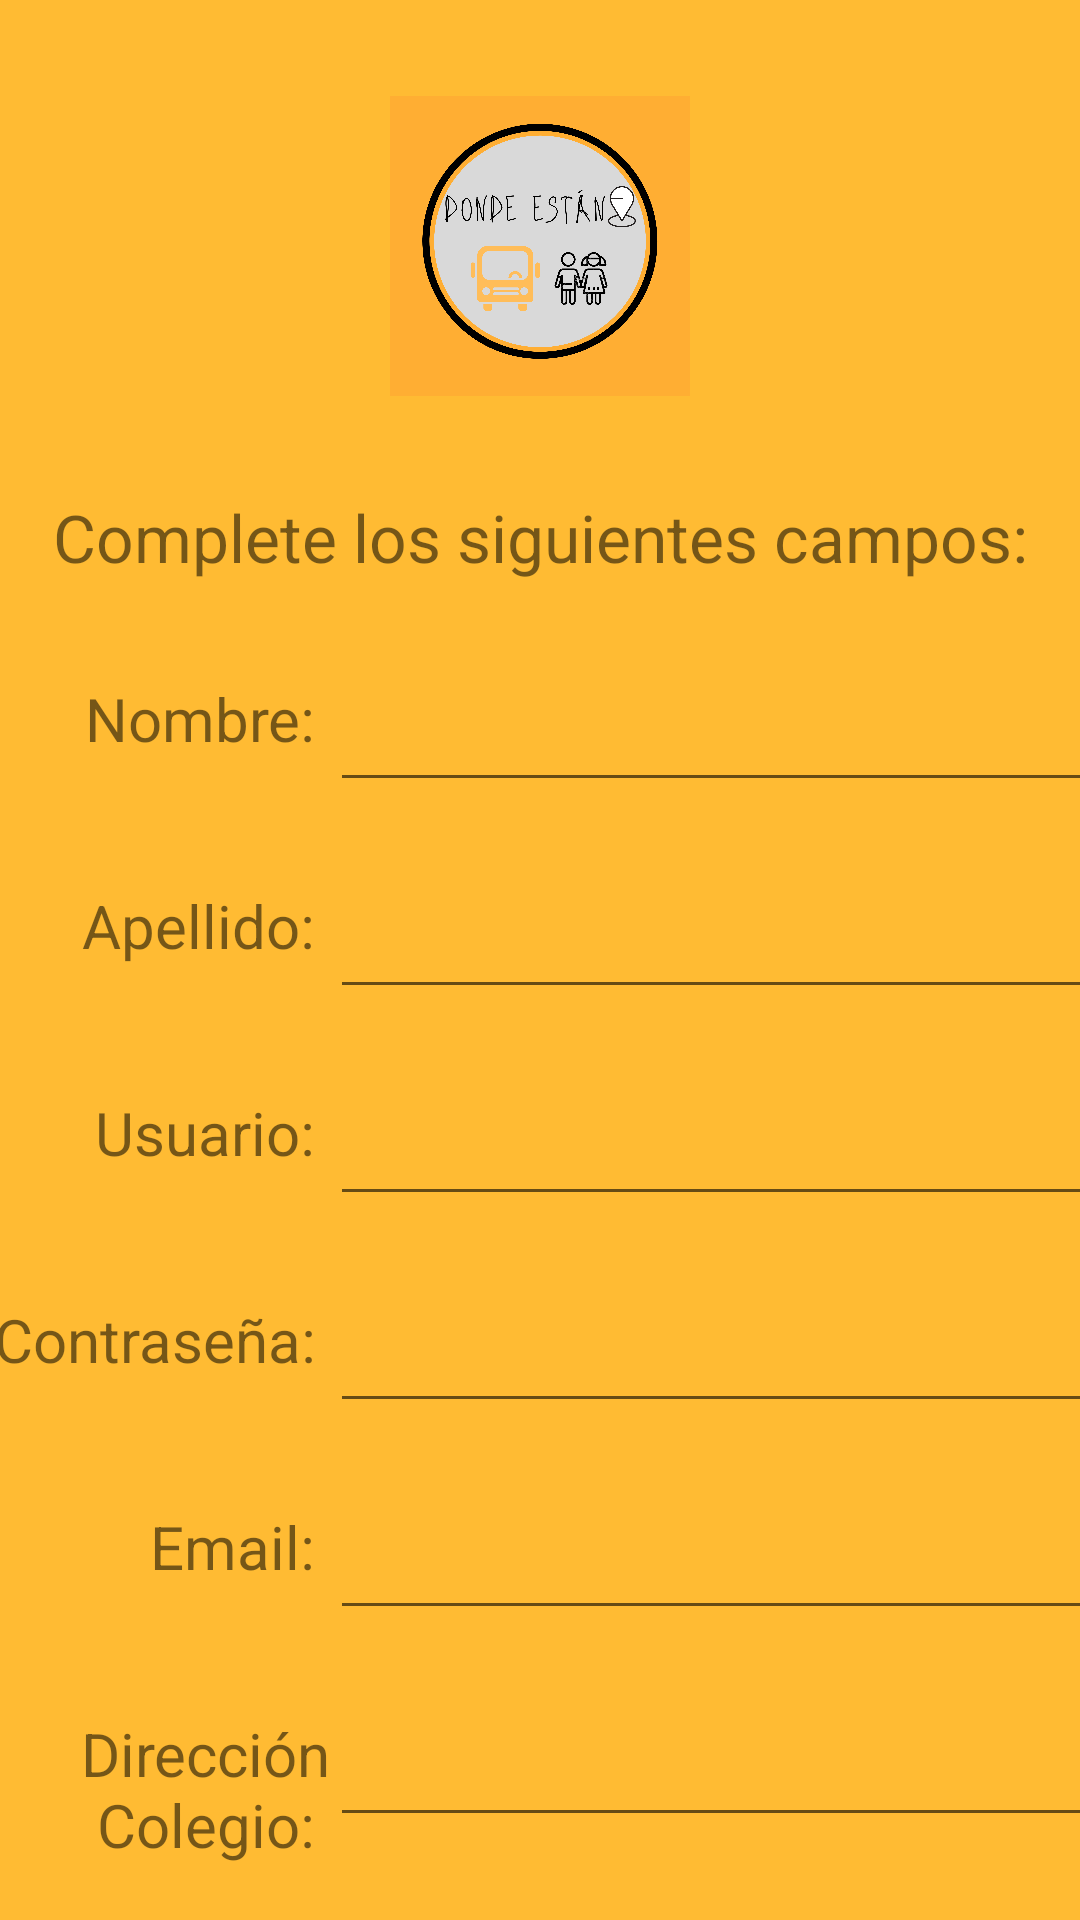

The Android layout XML behind this screen, and the referenced resources:
<!-- AndroidManifest.xml: application theme Theme.AppCompat.Light.NoActionBar -->
<!-- res/layout/parents_activity.xml -->
<?xml version="1.0" encoding="utf-8"?>
<androidx.constraintlayout.widget.ConstraintLayout
    xmlns:android="http://schemas.android.com/apk/res/android"
    xmlns:app="http://schemas.android.com/apk/res-auto"
    xmlns:tools="http://schemas.android.com/tools"
    android:layout_width="match_parent"
    android:layout_height="match_parent"
    android:background="@android:color/holo_orange_light">

    <ImageView
        android:id="@+id/imageView"
        android:layout_width="100dp"
        android:layout_height="100dp"
        android:layout_marginTop="32dp"
        app:layout_constraintEnd_toEndOf="parent"
        app:layout_constraintStart_toStartOf="parent"
        app:layout_constraintTop_toTopOf="parent"
        app:srcCompat="@drawable/logo_app" />

    <TextView
        android:id="@+id/textView1"
        android:layout_width="match_parent"
        android:layout_height="30dp"
        android:layout_marginTop="32dp"
        android:autoSizeMaxTextSize="100sp"
        android:autoSizeMinTextSize="16sp"
        android:autoSizeStepGranularity="2sp"
        android:autoSizeTextType="uniform"
        android:gravity="center"
        android:text="Complete los siguientes campos:"
        app:layout_constraintEnd_toEndOf="parent"
        app:layout_constraintStart_toStartOf="parent"
        app:layout_constraintTop_toBottomOf="@+id/imageView" />

    <LinearLayout
        android:id="@+id/linearlayout1"
        android:layout_width="407dp"
        android:layout_height="69dp"
        android:layout_marginTop="32dp"
        android:orientation="horizontal"
        app:layout_constraintTop_toBottomOf="@+id/textView1"
        tools:layout_editor_absoluteX="1dp"
        tools:ignore="MissingConstraints">

        <TextView
            android:id="@+id/textView2"
            android:layout_width="110dp"
            android:layout_height="match_parent"
            android:autoSizeMaxTextSize="20sp"
            android:autoSizeMinTextSize="16sp"
            android:autoSizeStepGranularity="2sp"
            android:autoSizeTextType="uniform"
            android:gravity="right"
            android:text="Nombre: " />

        <EditText
            android:id="@+id/editTextTextPersonName1"
            android:layout_width="match_parent"
            android:layout_height="wrap_content"
            android:ems="10"
            android:inputType="textPersonName" />
    </LinearLayout>

    <LinearLayout
        android:id="@+id/linearlayout2"
        android:layout_width="407dp"
        android:layout_height="69dp"
        android:orientation="horizontal"
        app:layout_constraintTop_toBottomOf="@+id/linearlayout1"
        tools:layout_editor_absoluteX="1dp"
        tools:ignore="MissingConstraints">

        <TextView
            android:id="@+id/textView3"
            android:layout_width="110dp"
            android:layout_height="match_parent"
            android:autoSizeMaxTextSize="20sp"
            android:autoSizeMinTextSize="16sp"
            android:autoSizeStepGranularity="2sp"
            android:autoSizeTextType="uniform"
            android:gravity="right"
            android:text="Apellido: " />

        <EditText
            android:id="@+id/editTextTextPersonName3"
            android:layout_width="match_parent"
            android:layout_height="wrap_content"
            android:ems="10"
            android:inputType="textPersonName" />
    </LinearLayout>

    <LinearLayout
        android:id="@+id/linearlayout3"
        android:layout_width="407dp"
        android:layout_height="69dp"
        android:orientation="horizontal"
        app:layout_constraintTop_toBottomOf="@+id/linearlayout2"
        tools:layout_editor_absoluteX="1dp"
        tools:ignore="MissingConstraints">

        <TextView
            android:id="@+id/textView4"
            android:layout_width="110dp"
            android:layout_height="match_parent"
            android:autoSizeMaxTextSize="20sp"
            android:autoSizeMinTextSize="16sp"
            android:autoSizeStepGranularity="2sp"
            android:autoSizeTextType="uniform"
            android:gravity="right"
            android:text="Usuario: " />

        <EditText
            android:id="@+id/editTextTextPersonName4"
            android:layout_width="match_parent"
            android:layout_height="wrap_content"
            android:ems="10"
            android:inputType="textPersonName" />
    </LinearLayout>

    <LinearLayout
        android:id="@+id/linearlayout4"
        android:layout_width="407dp"
        android:layout_height="69dp"
        android:orientation="horizontal"
        app:layout_constraintTop_toBottomOf="@+id/linearlayout3"
        tools:layout_editor_absoluteX="1dp"
        tools:ignore="MissingConstraints">

        <TextView
            android:id="@+id/textView5"
            android:layout_width="110dp"
            android:layout_height="match_parent"
            android:autoSizeMaxTextSize="20sp"
            android:autoSizeMinTextSize="16sp"
            android:autoSizeStepGranularity="2sp"
            android:autoSizeTextType="uniform"
            android:gravity="right"
            android:text="Contraseña: " />

        <EditText
            android:id="@+id/editTextTextPersonName5"
            android:layout_width="match_parent"
            android:layout_height="wrap_content"
            android:ems="10"
            android:inputType="textPersonName" />
    </LinearLayout>

    <LinearLayout
        android:id="@+id/linearlayout5"
        android:layout_width="407dp"
        android:layout_height="69dp"
        android:orientation="horizontal"
        app:layout_constraintTop_toBottomOf="@+id/linearlayout4"
        tools:layout_editor_absoluteX="1dp"
        tools:ignore="MissingConstraints">

        <TextView
            android:id="@+id/textView6"
            android:layout_width="110dp"
            android:layout_height="match_parent"
            android:autoSizeMaxTextSize="20sp"
            android:autoSizeMinTextSize="16sp"
            android:autoSizeStepGranularity="2sp"
            android:autoSizeTextType="uniform"
            android:gravity="right"
            android:text="Email: " />

        <EditText
            android:id="@+id/editTextTextPersonName6"
            android:layout_width="match_parent"
            android:layout_height="wrap_content"
            android:ems="10"
            android:inputType="textPersonName" />
    </LinearLayout>

    <LinearLayout
        android:id="@+id/linearlayout6"
        android:layout_width="407dp"
        android:layout_height="69dp"
        android:orientation="horizontal"
        app:layout_constraintTop_toBottomOf="@+id/linearlayout5"
        tools:layout_editor_absoluteX="1dp"
        tools:ignore="MissingConstraints">

        <TextView
            android:id="@+id/textView7"
            android:layout_width="110dp"
            android:layout_height="match_parent"
            android:autoSizeMaxTextSize="20sp"
            android:autoSizeMinTextSize="16sp"
            android:autoSizeStepGranularity="2sp"
            android:autoSizeTextType="uniform"
            android:gravity="right"
            android:text="Dirección Colegio: " />

        <EditText
            android:id="@+id/editTextTextPersonName7"
            android:layout_width="match_parent"
            android:layout_height="wrap_content"
            android:ems="10"
            android:inputType="textPersonName" />
    </LinearLayout>

    <LinearLayout
        android:id="@+id/linearlayout7"
        android:layout_width="407dp"
        android:layout_height="69dp"
        android:orientation="horizontal"
        app:layout_constraintTop_toBottomOf="@+id/linearlayout6"
        tools:layout_editor_absoluteX="1dp"
        tools:ignore="MissingConstraints">

        <TextView
            android:id="@+id/textView8"
            android:layout_width="110dp"
            android:layout_height="match_parent"
            android:autoSizeMaxTextSize="20sp"
            android:autoSizeMinTextSize="16sp"
            android:autoSizeStepGranularity="2sp"
            android:autoSizeTextType="uniform"
            android:gravity="right"
            android:text="Dirección Casa: " />

        <EditText
            android:id="@+id/editTextTextPersonName8"
            android:layout_width="match_parent"
            android:layout_height="wrap_content"
            android:ems="10"
            android:inputType="textPersonName" />
    </LinearLayout>

    <LinearLayout
        android:id="@+id/linearlayout8"
        android:layout_width="407dp"
        android:layout_height="69dp"
        android:orientation="horizontal"
        app:layout_constraintTop_toBottomOf="@+id/linearlayout7"
        tools:layout_editor_absoluteX="1dp"
        tools:ignore="MissingConstraints">

        <TextView
            android:id="@+id/textView9"
            android:layout_width="110dp"
            android:layout_height="match_parent"
            android:autoSizeMaxTextSize="20sp"
            android:autoSizeMinTextSize="16sp"
            android:autoSizeStepGranularity="2sp"
            android:autoSizeTextType="uniform"
            android:gravity="right"
            android:text="Nombre Hijo/a: " />

        <EditText
            android:id="@+id/editTextTextPersonName9"
            android:layout_width="match_parent"
            android:layout_height="wrap_content"
            android:ems="10"
            android:inputType="textPersonName" />
    </LinearLayout>

    <Button
        android:id="@+id/button1"
        android:layout_width="wrap_content"
        android:layout_height="wrap_content"
        android:layout_marginEnd="32dp"
        android:background="@drawable/button_rounded_border"
        android:text="Cancelar"
        app:layout_constraintTop_toBottomOf="@+id/linearlayout8"
        app:layout_constraintEnd_toStartOf="@+id/button2"
        app:layout_constraintStart_toStartOf="parent"
        tools:layout_editor_absoluteY="727dp" />

    <Button
        android:id="@+id/button2"
        android:layout_width="wrap_content"
        android:layout_height="wrap_content"
        android:background="@drawable/button_rounded"
        android:text="Crear cuenta"
        app:layout_constraintTop_toBottomOf="@+id/linearlayout8"
        app:layout_constraintEnd_toEndOf="parent"
        app:layout_constraintStart_toEndOf="@+id/button1"
        tools:ignore="MissingConstraints"
        tools:layout_editor_absoluteY="727dp" />

</androidx.constraintlayout.widget.ConstraintLayout>
<!-- resources referenced by this layout -->
<resources>
  <!-- drawable button_rounded (drawable) -->
  <?xml version="1.0" encoding="utf-8"?>
  <shape xmlns:android="http://schemas.android.com/apk/res/android">
      <corners android:radius="16dp"/>
      <solid android:color="@color/colorSecondaryDark"/>
  </shape>
  <!-- drawable button_rounded_border (drawable) -->
  <?xml version="1.0" encoding="utf-8"?>
  <shape xmlns:android="http://schemas.android.com/apk/res/android">
      <corners android:radius="16dp"/>
      <stroke
          android:width="2dp"
          android:color="@color/colorPrimary" />
  </shape>
  <!-- drawable logo_app: png bitmap (drawable, 161563 bytes) -->
  <color name="colorPrimary">#D6D6D6</color>
</resources>
